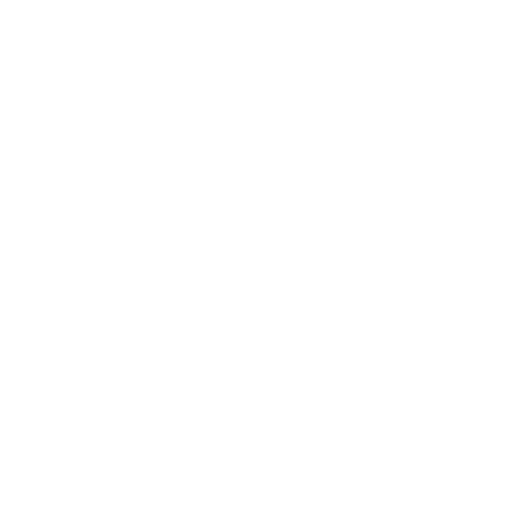
t = 0.00 s
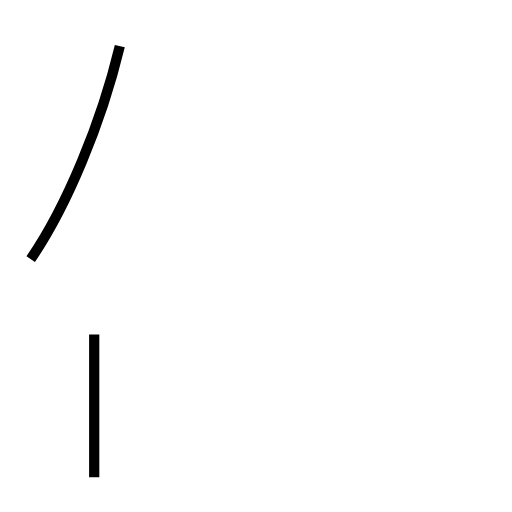
t = 1.10 s
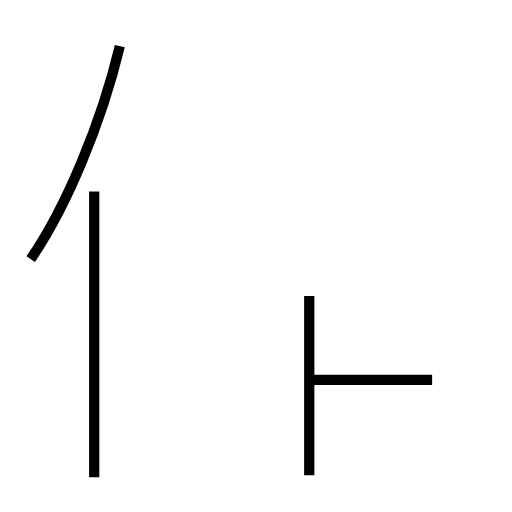
t = 2.39 s
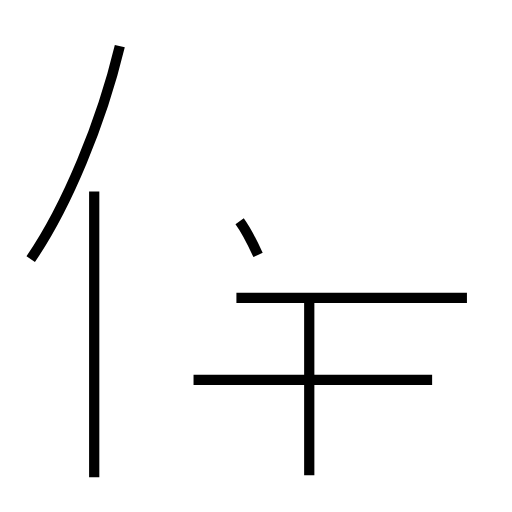
t = 3.53 s
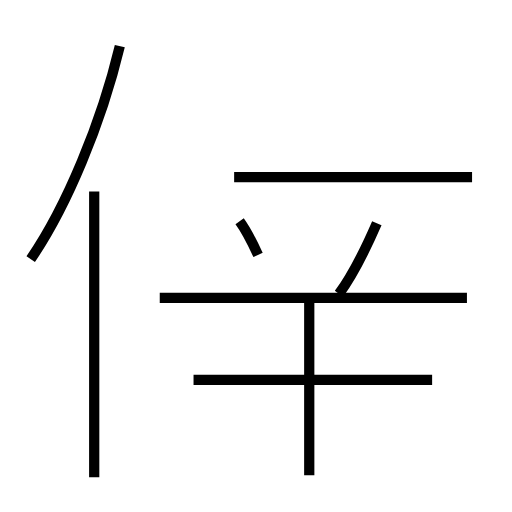
t = 4.69 s
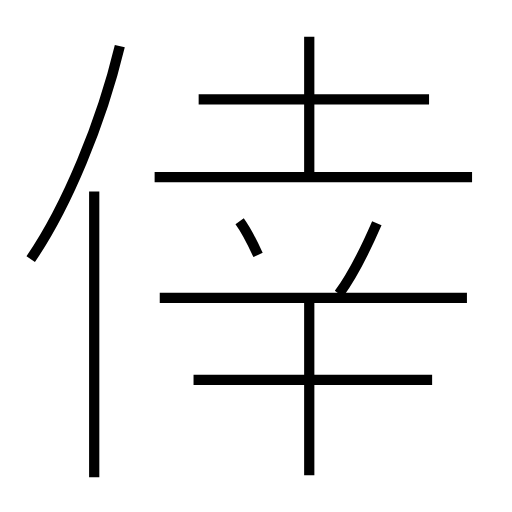
t = 6.00 s

The animated SVG that drew these frames (rendered in a browser with its animation timeline set to each time). Animation: 10 SMIL elements (animate=10); one cycle of 6.00 s.

<?xml version='1.0' encoding='utf-8'?>
<svg viewBox="0.0 -6.0 50.0 50.0" version="1.1" xmlns="http://www.w3.org/2000/svg"><rect x="-1000" y="-1000" width="2000" height="2000" stroke="white" fill="white" /><g style="fill:none;stroke:#000000;stroke-width:1"><path d="M 3.0 -18.7 C 6.5 -23.8 9.9 -32.0 11.7 -39.5 " transform="translate(0.0 38.0)" stroke-dasharray="22.65408409329979" stroke-dashoffset="22.65408409329979"><animate attributeName="stroke-dashoffset" from="22.65408409329979" to="0" dur="0.6796225227989937s" begin="0s" fill="freeze" /></path><path d="M 9.2 2.6 L 9.2 -25.3 " transform="translate(0.0 38.0)" stroke-dasharray="27.900000000000002" stroke-dashoffset="27.900000000000002"><animate attributeName="stroke-dashoffset" from="27.900000000000002" to="0" dur="0.8370000000000001s" begin="0.6796225227989937s" fill="freeze" /></path><path d="M 30.2 2.4 L 30.2 -15.1 " transform="translate(0.0 38.0)" stroke-dasharray="17.5" stroke-dashoffset="17.5"><animate attributeName="stroke-dashoffset" from="17.5" to="0" dur="0.525s" begin="1.5166225227989938s" fill="freeze" /></path><path d="M 42.2 -6.9 L 18.9 -6.9 " transform="translate(0.0 38.0)" stroke-dasharray="23.300000000000004" stroke-dashoffset="23.300000000000004"><animate attributeName="stroke-dashoffset" from="23.300000000000004" to="0" dur="0.6990000000000001s" begin="2.0416225227989937s" fill="freeze" /></path><path d="M 25.2 -19.1 C 24.6 -20.4 24.2 -21.3 23.4 -22.4 " transform="translate(0.0 38.0)" stroke-dasharray="3.7664491934318924" stroke-dashoffset="3.7664491934318924"><animate attributeName="stroke-dashoffset" from="3.7664491934318924" to="0" dur="0.11299347580295677s" begin="2.7406225227989935s" fill="freeze" /></path><path d="M 45.6 -14.9 L 15.6 -14.9 " transform="translate(0.0 38.0)" stroke-dasharray="30.0" stroke-dashoffset="30.0"><animate attributeName="stroke-dashoffset" from="30.0" to="0" dur="0.8999999999999999s" begin="2.8536159986019505s" fill="freeze" /></path><path d="M 33.1 -15.3 C 34.5 -17.2 35.8 -19.9 36.8 -22.2 " transform="translate(0.0 38.0)" stroke-dasharray="7.844488960496572" stroke-dashoffset="7.844488960496572"><animate attributeName="stroke-dashoffset" from="7.844488960496572" to="0" dur="0.23533466881489715s" begin="3.7536159986019504s" fill="freeze" /></path><path d="M 46.1 -26.7 L 15.1 -26.7 " transform="translate(0.0 38.0)" stroke-dasharray="31.0" stroke-dashoffset="31.0"><animate attributeName="stroke-dashoffset" from="31.0" to="0" dur="0.9299999999999999s" begin="3.9889506674168476s" fill="freeze" /></path><path d="M 30.2 -26.8 L 30.2 -40.4 " transform="translate(0.0 38.0)" stroke-dasharray="13.599999999999998" stroke-dashoffset="13.599999999999998"><animate attributeName="stroke-dashoffset" from="13.599999999999998" to="0" dur="0.4079999999999999s" begin="4.918950667416848s" fill="freeze" /></path><path d="M 41.9 -34.3 L 19.4 -34.3" transform="translate(0.0 38.0)" stroke-dasharray="22.5" stroke-dashoffset="22.5"><animate attributeName="stroke-dashoffset" from="22.5" to="0" dur="0.6749999999999999s" begin="5.326950667416847s" fill="freeze" /></path></g></svg>
